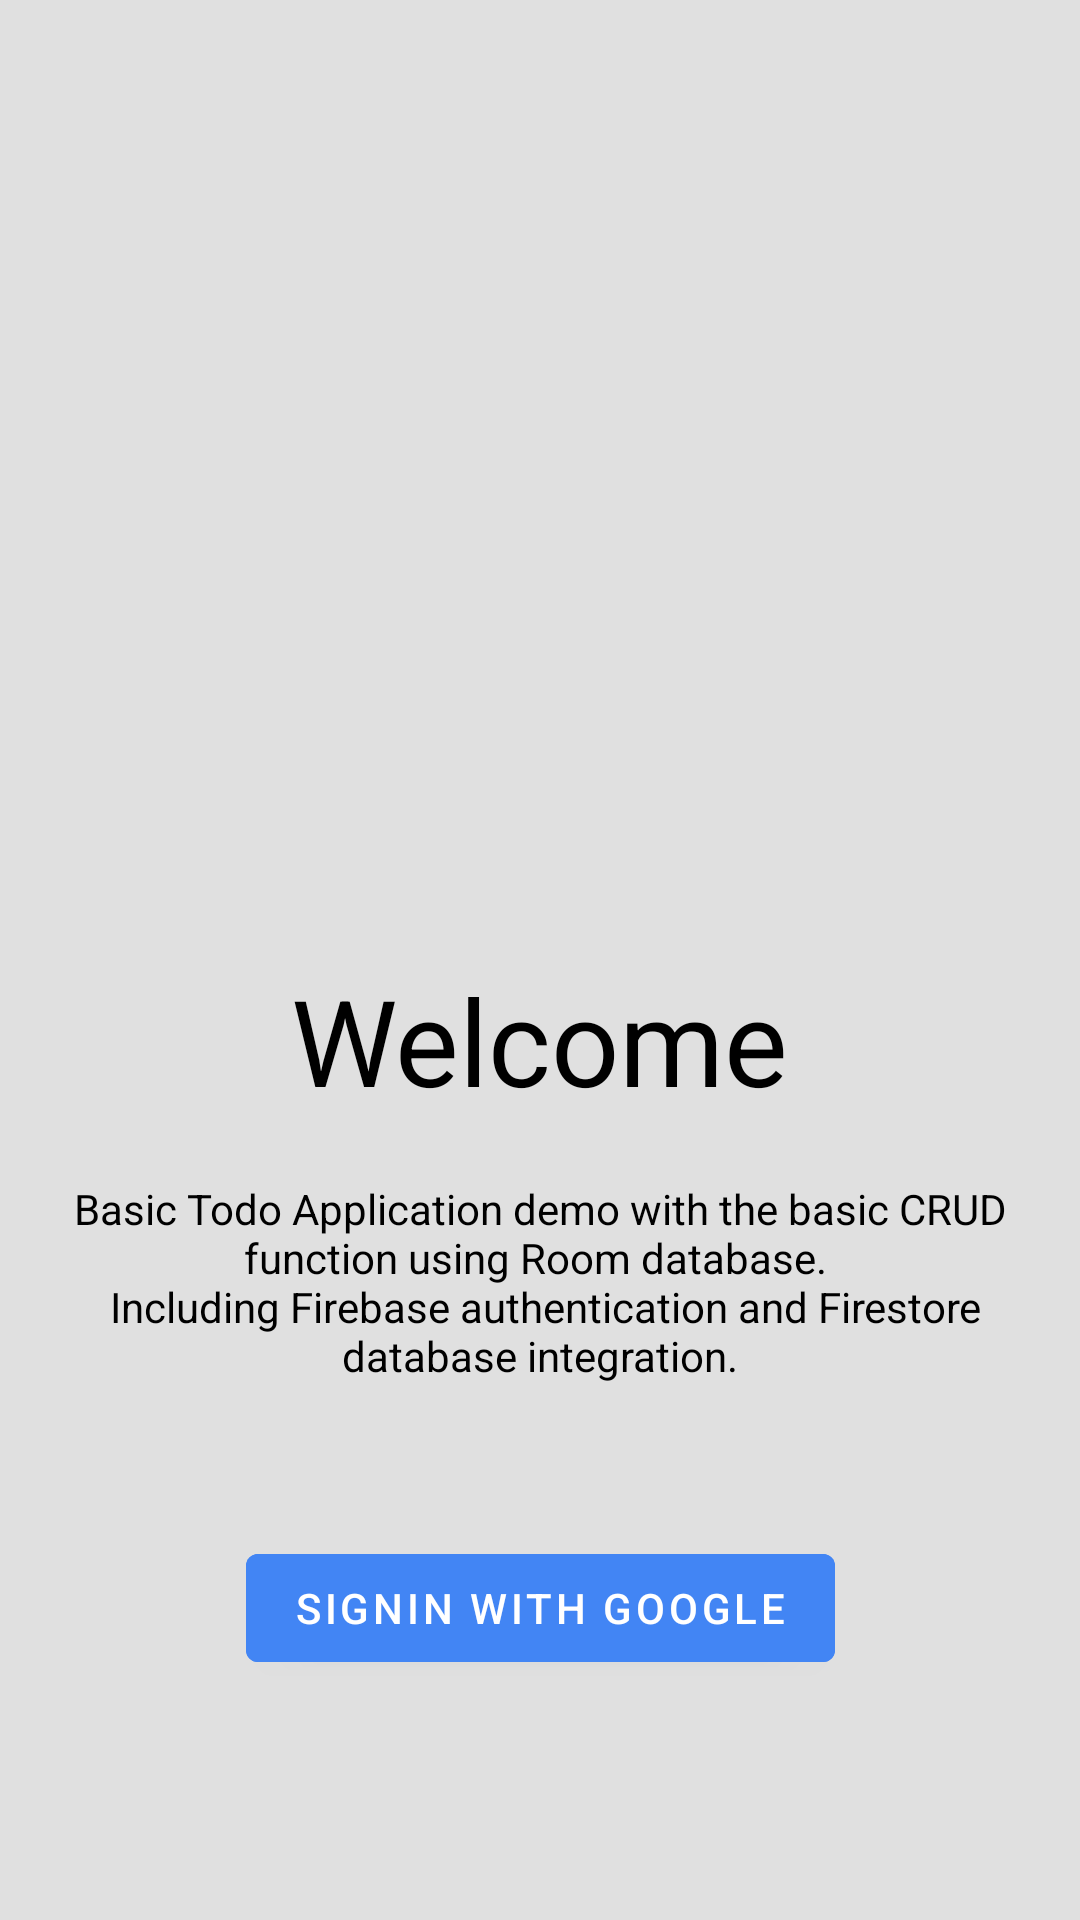

Write the Android layout XML for this screen, with the resource values it uses.
<!-- AndroidManifest.xml: application theme Theme.TodoApplication -->
<!-- res/layout/fragment_login.xml -->
<?xml version="1.0" encoding="utf-8"?>
<layout xmlns:app="http://schemas.android.com/apk/res-auto"
    xmlns:tools="http://schemas.android.com/tools"
    xmlns:android="http://schemas.android.com/apk/res/android">
    <androidx.constraintlayout.widget.ConstraintLayout
        android:layout_width="match_parent"
        android:layout_height="match_parent"
        android:background="@color/grey_300">

        <androidx.constraintlayout.widget.ConstraintLayout
            android:id="@+id/imageContainer"
            android:layout_width="match_parent"
            android:layout_height="wrap_content"
            android:paddingTop="80dp"
            android:paddingBottom="40dp"
            tools:ignore="MissingConstraints"
            android:orientation="horizontal">

            <ImageView
                android:id="@+id/imageView"
                android:layout_width="200dp"
                android:layout_height="200dp"
                app:layout_constraintEnd_toEndOf="parent"
                app:layout_constraintStart_toStartOf="parent"
                app:layout_constraintTop_toTopOf="parent"
                app:srcCompat="@drawable/todo_logo"
                tools:ignore="MissingConstraints" />
        </androidx.constraintlayout.widget.ConstraintLayout>


        <androidx.constraintlayout.widget.ConstraintLayout
            android:id="@+id/textContainer"
            android:layout_width="match_parent"
            android:layout_height="wrap_content"
            tools:ignore="MissingConstraints"
            android:orientation="horizontal"
            app:layout_constraintTop_toBottomOf="@+id/imageContainer">

            <TextView
                android:id="@+id/textView"
                android:layout_width="wrap_content"
                android:layout_height="wrap_content"
                android:layout_marginTop="40dp"
                android:text="@string/login_title_text"
                android:textSize="40sp"
                android:textColor="@color/black"
                app:layout_constraintEnd_toEndOf="parent"
                app:layout_constraintStart_toStartOf="parent" />

            <TextView
                android:id="@+id/textView2"
                android:layout_width="wrap_content"
                android:layout_height="wrap_content"
                android:layout_marginTop="20dp"
                android:layout_marginBottom="20dp"
                android:paddingStart="15dp"
                android:paddingEnd="15dp"
                android:text="@string/login_description_text"
                android:textAlignment="center"
                android:textColor="@color/black"
                app:layout_constraintEnd_toEndOf="parent"
                app:layout_constraintStart_toStartOf="parent"
                app:layout_constraintTop_toBottomOf="@+id/textView" />

        </androidx.constraintlayout.widget.ConstraintLayout>

        <androidx.constraintlayout.widget.ConstraintLayout
            android:id="@+id/buttonContainer"
            android:layout_width="match_parent"
            android:layout_height="wrap_content"
            android:orientation="horizontal"
            app:layout_constraintBottom_toBottomOf="parent"
            tools:ignore="MissingConstraints">

            <com.google.android.material.button.MaterialButton
                android:id="@+id/login_button"
                android:layout_width="wrap_content"
                android:layout_height="wrap_content"
                android:layout_marginBottom="80dp"
                android:backgroundTint="?attr/textAppearanceBody2"
                android:text="@string/login_button_text"
                app:icon="@drawable/googlelogo"
                app:iconGravity="start"
                app:iconSize="20dp"
                app:layout_constraintBottom_toBottomOf="parent"
                app:layout_constraintEnd_toEndOf="parent"
                app:layout_constraintStart_toStartOf="parent" />

        </androidx.constraintlayout.widget.ConstraintLayout>
    </androidx.constraintlayout.widget.ConstraintLayout>
</layout>
<!-- resources referenced by this layout -->
<resources>
  <color name="black">#FF000000</color>
  <color name="grey_300">#E0E0E0</color>
  <string name="login_button_text">Signin with Google</string>
  <string name="login_description_text"> Basic Todo Application demo with the basic CRUD function using Room database. \n
      Including Firebase authentication and Firestore database integration. </string>
  <string name="login_title_text"> Welcome </string>
  <style name="Theme.TodoApplication" parent="Theme.MaterialComponents.DayNight.DarkActionBar">
          
          <item name="colorPrimary">@color/orange_500</item>
          <item name="colorPrimaryVariant">@color/orange_700</item>
          <item name="colorOnPrimary">@color/white</item>
          
          <item name="colorSecondary">@color/green_500</item>
          <item name="colorSecondaryVariant">@color/green_700</item>
          <item name="colorOnSecondary">@color/white</item>
          
          <item name="android:statusBarColor">?attr/colorPrimaryVariant</item>
          
          <item name="popupMenuBackground">@color/orange_200</item>
          <item name="customColorValue">@color/orange_200</item>
          <item name="textAppearanceBody1">@color/black</item>
          <item name="android:popupElevation">5dp</item>
          <item name="buttonStyle">@color/orange_500</item>
          <item name="buttonBarStyle">@color/orange_500</item>
          <item name="textAppearanceBody2">@color/blue_google</item>
  
      </style>
  <color name="orange_500">#FF9800</color>
  <color name="orange_700">#FB8C00</color>
  <color name="white">#FFFFFFFF</color>
  <color name="green_500">#4CAF50</color>
  <color name="green_700">#388E3C</color>
  <color name="orange_200">#FFCC80</color>
  <color name="blue_google">#4285F4</color>
</resources>
